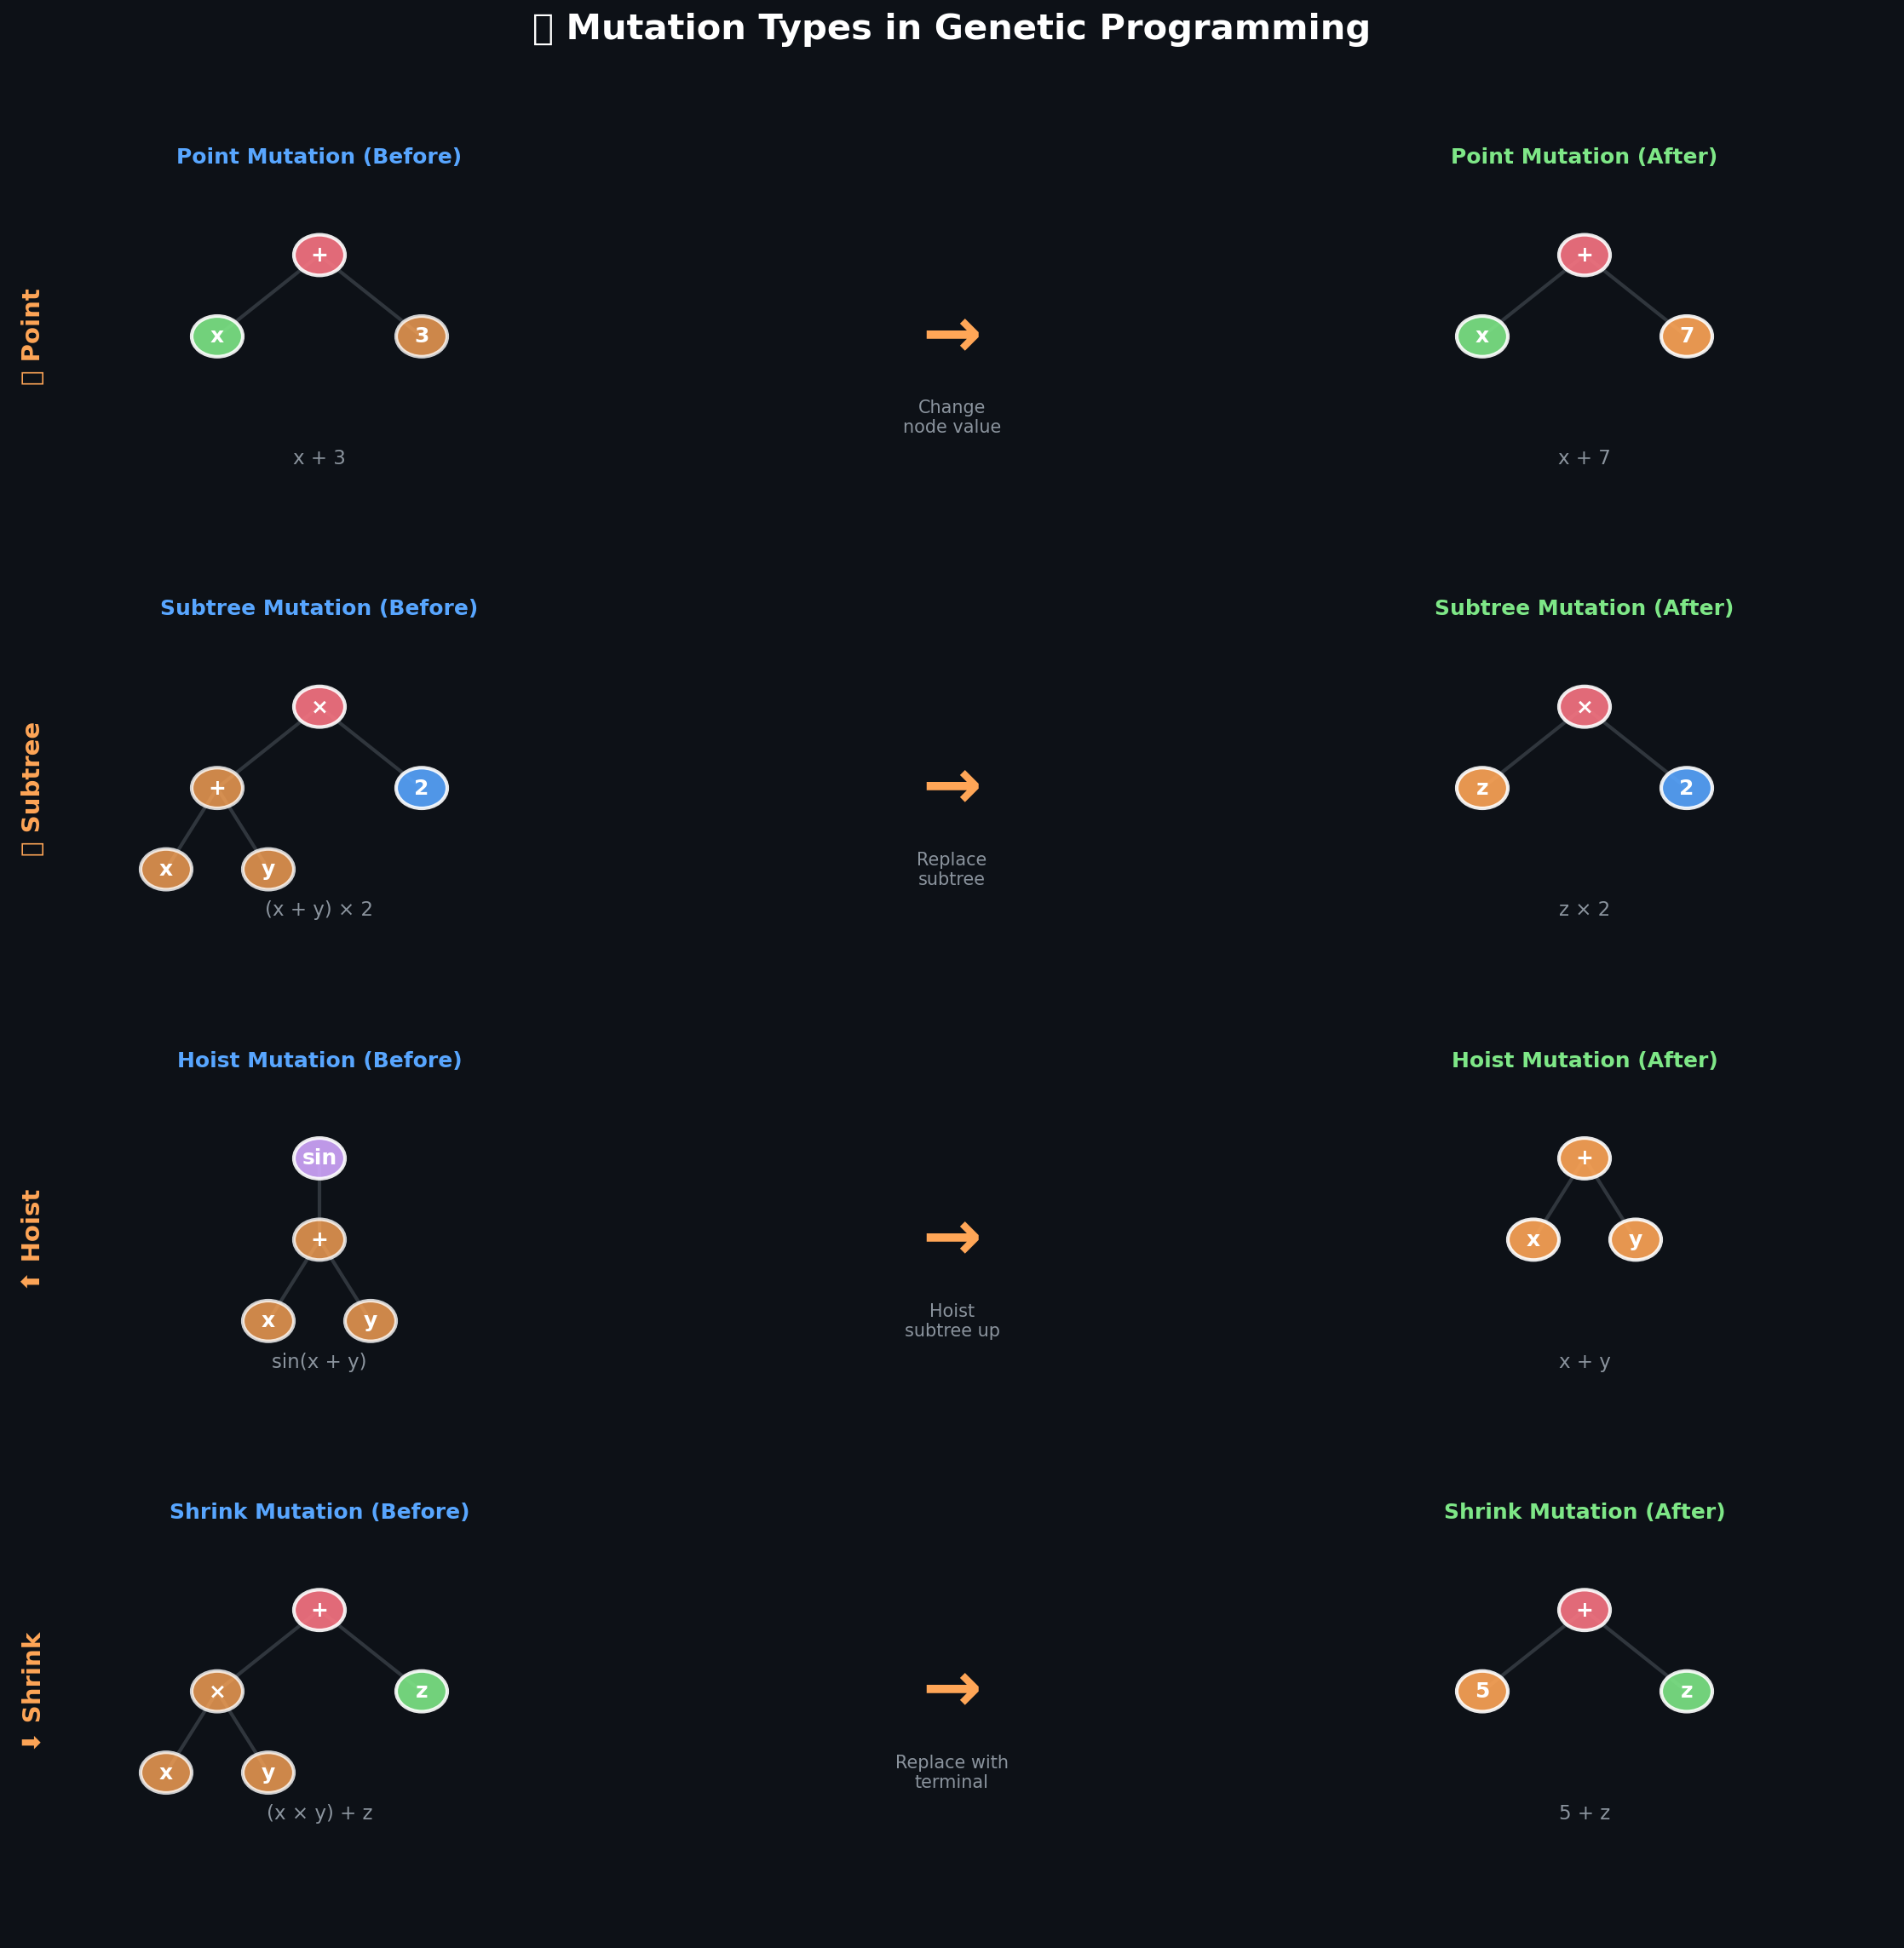

This figure's Python source:
#!/usr/bin/env python3
"""Visualize all genetic programming mutation types."""

import numpy as np
import matplotlib.pyplot as plt
from matplotlib.patches import Circle, FancyBboxPatch
import os

def create_mutation_types():
    """Show all mutation types: point, subtree, hoist, shrink."""
    fig, axes = plt.subplots(4, 3, figsize=(15, 16), facecolor='#0d1117')
    fig.suptitle('🎲 Mutation Types in Genetic Programming', 
                 fontsize=20, fontweight='bold', color='white', y=0.95)
    
    for row in axes:
        for ax in row:
            ax.set_facecolor('#0d1117')
            ax.set_xlim(-1, 5)
            ax.set_ylim(-1, 4)
            ax.axis('off')
    
    # === Point Mutation ===
    # Original: x + 3
    ax = axes[0, 0]
    ax.set_title('Point Mutation (Before)', color='#58a6ff', fontsize=12, fontweight='bold')
    
    nodes = [(2, 3, '+', '#f97583'), (1, 2, 'x', '#7ee787'), (3, 2, '3', '#58a6ff')]
    edges = [(0,1), (0,2)]
    
    for parent, child in edges:
        px, py = nodes[parent][0], nodes[parent][1]
        cx, cy = nodes[child][0], nodes[child][1]
        ax.plot([px, cx], [py, cy], color='#30363d', linewidth=2, zorder=1)
    
    for i, (x, y, label, color) in enumerate(nodes):
        if i == 2:  # Highlight node to mutate
            circle = Circle((x, y), 0.25, facecolor='#ffa657', edgecolor='white', 
                           linewidth=2, zorder=2, alpha=0.8)
        else:
            circle = Circle((x, y), 0.25, facecolor=color, edgecolor='white', 
                           linewidth=2, zorder=2, alpha=0.9)
        ax.add_patch(circle)
        ax.text(x, y, label, ha='center', va='center', fontsize=12, 
                fontweight='bold', color='white', zorder=3)
    
    ax.text(2, 0.5, 'x + 3', ha='center', va='center', color='#8b949e', fontsize=11)
    
    ax = axes[0, 1] 
    ax.text(2, 2, '→', fontsize=40, ha='center', va='center', color='#ffa657', fontweight='bold')
    ax.text(2, 1, 'Change\nnode value', ha='center', va='center', color='#8b949e', fontsize=10)
    
    # After: x + 7
    ax = axes[0, 2]
    ax.set_title('Point Mutation (After)', color='#7ee787', fontsize=12, fontweight='bold')
    
    nodes_after = [(2, 3, '+', '#f97583'), (1, 2, 'x', '#7ee787'), (3, 2, '7', '#ffa657')]
    for parent, child in edges:
        px, py = nodes_after[parent][0], nodes_after[parent][1]
        cx, cy = nodes_after[child][0], nodes_after[child][1]
        ax.plot([px, cx], [py, cy], color='#30363d', linewidth=2, zorder=1)
    
    for x, y, label, color in nodes_after:
        circle = Circle((x, y), 0.25, facecolor=color, edgecolor='white', 
                       linewidth=2, zorder=2, alpha=0.9)
        ax.add_patch(circle)
        ax.text(x, y, label, ha='center', va='center', fontsize=12, 
                fontweight='bold', color='white', zorder=3)
    
    ax.text(2, 0.5, 'x + 7', ha='center', va='center', color='#8b949e', fontsize=11)
    
    # === Subtree Mutation ===
    # Original: (x + y) * 2
    ax = axes[1, 0]
    ax.set_title('Subtree Mutation (Before)', color='#58a6ff', fontsize=12, fontweight='bold')
    
    nodes = [(2, 3, '×', '#f97583'), (1, 2, '+', '#7ee787'), (3, 2, '2', '#58a6ff'), 
             (0.5, 1, 'x', '#7ee787'), (1.5, 1, 'y', '#7ee787')]
    edges = [(0,1), (0,2), (1,3), (1,4)]
    
    for parent, child in edges:
        px, py = nodes[parent][0], nodes[parent][1]
        cx, cy = nodes[child][0], nodes[child][1]
        ax.plot([px, cx], [py, cy], color='#30363d', linewidth=2, zorder=1)
    
    for i, (x, y, label, color) in enumerate(nodes):
        if i == 1 or i == 3 or i == 4:  # Highlight subtree to replace
            circle = Circle((x, y), 0.25, facecolor='#ffa657', edgecolor='white', 
                           linewidth=2, zorder=2, alpha=0.8)
        else:
            circle = Circle((x, y), 0.25, facecolor=color, edgecolor='white', 
                           linewidth=2, zorder=2, alpha=0.9)
        ax.add_patch(circle)
        ax.text(x, y, label, ha='center', va='center', fontsize=12, 
                fontweight='bold', color='white', zorder=3)
    
    ax.text(2, 0.5, '(x + y) × 2', ha='center', va='center', color='#8b949e', fontsize=11)
    
    ax = axes[1, 1]
    ax.text(2, 2, '→', fontsize=40, ha='center', va='center', color='#ffa657', fontweight='bold')
    ax.text(2, 1, 'Replace\nsubtree', ha='center', va='center', color='#8b949e', fontsize=10)
    
    # After: z * 2
    ax = axes[1, 2]
    ax.set_title('Subtree Mutation (After)', color='#7ee787', fontsize=12, fontweight='bold')
    
    nodes_after = [(2, 3, '×', '#f97583'), (1, 2, 'z', '#ffa657'), (3, 2, '2', '#58a6ff')]
    edges_after = [(0,1), (0,2)]
    
    for parent, child in edges_after:
        px, py = nodes_after[parent][0], nodes_after[parent][1]
        cx, cy = nodes_after[child][0], nodes_after[child][1]
        ax.plot([px, cx], [py, cy], color='#30363d', linewidth=2, zorder=1)
    
    for x, y, label, color in nodes_after:
        circle = Circle((x, y), 0.25, facecolor=color, edgecolor='white', 
                       linewidth=2, zorder=2, alpha=0.9)
        ax.add_patch(circle)
        ax.text(x, y, label, ha='center', va='center', fontsize=12, 
                fontweight='bold', color='white', zorder=3)
    
    ax.text(2, 0.5, 'z × 2', ha='center', va='center', color='#8b949e', fontsize=11)
    
    # === Hoist Mutation ===
    # Original: sin(x + y)
    ax = axes[2, 0]
    ax.set_title('Hoist Mutation (Before)', color='#58a6ff', fontsize=12, fontweight='bold')
    
    nodes = [(2, 3, 'sin', '#d2a8ff'), (2, 2, '+', '#7ee787'), 
             (1.5, 1, 'x', '#7ee787'), (2.5, 1, 'y', '#7ee787')]
    edges = [(0,1), (1,2), (1,3)]
    
    for parent, child in edges:
        px, py = nodes[parent][0], nodes[parent][1]
        cx, cy = nodes[child][0], nodes[child][1]
        ax.plot([px, cx], [py, cy], color='#30363d', linewidth=2, zorder=1)
    
    for i, (x, y, label, color) in enumerate(nodes):
        if i == 1 or i == 2 or i == 3:  # Highlight subtree to hoist
            circle = Circle((x, y), 0.25, facecolor='#ffa657', edgecolor='white', 
                           linewidth=2, zorder=2, alpha=0.8)
        else:
            circle = Circle((x, y), 0.25, facecolor=color, edgecolor='white', 
                           linewidth=2, zorder=2, alpha=0.9)
        ax.add_patch(circle)
        ax.text(x, y, label, ha='center', va='center', fontsize=12, 
                fontweight='bold', color='white', zorder=3)
    
    ax.text(2, 0.5, 'sin(x + y)', ha='center', va='center', color='#8b949e', fontsize=11)
    
    ax = axes[2, 1]
    ax.text(2, 2, '→', fontsize=40, ha='center', va='center', color='#ffa657', fontweight='bold')
    ax.text(2, 1, 'Hoist\nsubtree up', ha='center', va='center', color='#8b949e', fontsize=10)
    
    # After: x + y
    ax = axes[2, 2]
    ax.set_title('Hoist Mutation (After)', color='#7ee787', fontsize=12, fontweight='bold')
    
    nodes_after = [(2, 3, '+', '#ffa657'), (1.5, 2, 'x', '#ffa657'), (2.5, 2, 'y', '#ffa657')]
    edges_after = [(0,1), (0,2)]
    
    for parent, child in edges_after:
        px, py = nodes_after[parent][0], nodes_after[parent][1]
        cx, cy = nodes_after[child][0], nodes_after[child][1]
        ax.plot([px, cx], [py, cy], color='#30363d', linewidth=2, zorder=1)
    
    for x, y, label, color in nodes_after:
        circle = Circle((x, y), 0.25, facecolor=color, edgecolor='white', 
                       linewidth=2, zorder=2, alpha=0.9)
        ax.add_patch(circle)
        ax.text(x, y, label, ha='center', va='center', fontsize=12, 
                fontweight='bold', color='white', zorder=3)
    
    ax.text(2, 0.5, 'x + y', ha='center', va='center', color='#8b949e', fontsize=11)
    
    # === Shrink Mutation ===
    # Original: (x * y) + z
    ax = axes[3, 0]
    ax.set_title('Shrink Mutation (Before)', color='#58a6ff', fontsize=12, fontweight='bold')
    
    nodes = [(2, 3, '+', '#f97583'), (1, 2, '×', '#d2a8ff'), (3, 2, 'z', '#7ee787'),
             (0.5, 1, 'x', '#7ee787'), (1.5, 1, 'y', '#7ee787')]
    edges = [(0,1), (0,2), (1,3), (1,4)]
    
    for parent, child in edges:
        px, py = nodes[parent][0], nodes[parent][1]
        cx, cy = nodes[child][0], nodes[child][1]
        ax.plot([px, cx], [py, cy], color='#30363d', linewidth=2, zorder=1)
    
    for i, (x, y, label, color) in enumerate(nodes):
        if i == 1 or i == 3 or i == 4:  # Highlight subtree to shrink
            circle = Circle((x, y), 0.25, facecolor='#ffa657', edgecolor='white', 
                           linewidth=2, zorder=2, alpha=0.8)
        else:
            circle = Circle((x, y), 0.25, facecolor=color, edgecolor='white', 
                           linewidth=2, zorder=2, alpha=0.9)
        ax.add_patch(circle)
        ax.text(x, y, label, ha='center', va='center', fontsize=12, 
                fontweight='bold', color='white', zorder=3)
    
    ax.text(2, 0.5, '(x × y) + z', ha='center', va='center', color='#8b949e', fontsize=11)
    
    ax = axes[3, 1]
    ax.text(2, 2, '→', fontsize=40, ha='center', va='center', color='#ffa657', fontweight='bold')
    ax.text(2, 1, 'Replace with\nterminal', ha='center', va='center', color='#8b949e', fontsize=10)
    
    # After: 5 + z
    ax = axes[3, 2]
    ax.set_title('Shrink Mutation (After)', color='#7ee787', fontsize=12, fontweight='bold')
    
    nodes_after = [(2, 3, '+', '#f97583'), (1, 2, '5', '#ffa657'), (3, 2, 'z', '#7ee787')]
    edges_after = [(0,1), (0,2)]
    
    for parent, child in edges_after:
        px, py = nodes_after[parent][0], nodes_after[parent][1]
        cx, cy = nodes_after[child][0], nodes_after[child][1]
        ax.plot([px, cx], [py, cy], color='#30363d', linewidth=2, zorder=1)
    
    for x, y, label, color in nodes_after:
        circle = Circle((x, y), 0.25, facecolor=color, edgecolor='white', 
                       linewidth=2, zorder=2, alpha=0.9)
        ax.add_patch(circle)
        ax.text(x, y, label, ha='center', va='center', fontsize=12, 
                fontweight='bold', color='white', zorder=3)
    
    ax.text(2, 0.5, '5 + z', ha='center', va='center', color='#8b949e', fontsize=11)
    
    # Add mutation type labels on the left
    mutation_labels = ['🎯 Point', '🌳 Subtree', '⬆️ Hoist', '⬇️ Shrink']
    for i, label in enumerate(mutation_labels):
        axes[i, 0].text(-0.8, 2, label, ha='center', va='center', fontsize=14, 
                       fontweight='bold', color='#ffa657', rotation=90)
    
    plt.tight_layout(rect=[0, 0, 1, 0.92])
    
    out = os.path.expanduser('~/.openclaw/workspace/genlang/examples/mutation_types.png')
    plt.savefig(out, dpi=150, facecolor='#0d1117', bbox_inches='tight')
    plt.close()
    print(f"Saved: {out}")
    return out

if __name__ == '__main__':
    create_mutation_types()